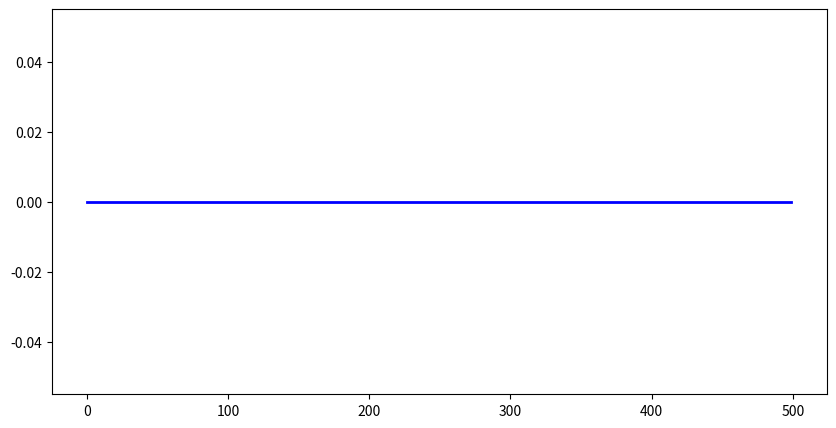

Generate this figure with matplotlib:
import numpy as np
import matplotlib.pyplot as plt
import matplotlib.animation as animation
import time as timel
### Initial conditions
nx=500 ## Number of grid points
nt=5000 ## Number of time steps
dx=1
dt=0.001
time2= np.linspace(0,nt*dt,nt+1)
p_old,p,p_new = (np.zeros(nx) for _ in range(3))
c0=700
c = np.zeros(nx) +c0
# c= c + -300/249**2 * (np.arange(nx)-249)**2
domain =np.arange(0, nx*dx, dx)
### Source time function
f0=25.
t0=4./f0
time = np.linspace(0*dt, nt*dt, nt)

def src_func(time):
    return -2. * (time-t0) * (f0 ** 2) * (np.exp(-1.0 * (f0 **2) * (time - t0) ** 2))
isrc = round(nx/2)
### Boundary conditions
boundary = 'zero'  

### Plot setup

cfl = c0*dt/dx
if cfl > 1:
    print(f'Warning: CFL condition violated! CFL = {cfl:.2f} > 1.0')
else:
    print(f'CFL condition satisfied. CFL = {cfl:.2f} <= 1.0')
fig,ax = plt.subplots(figsize=(10, 5))
line1,= ax.plot(domain, p, lw=2, color='blue')
# ### Solver
t=0
def five_pt_stencil(frame):
    global p,p_old,p_new, t 
    for x in np.arange(2, nx-2, 1):
        if x == isrc:
            p_new[x] = c[x]**2 * dt**2/ dx**2 *(-p[x-2]+16*p[x-1]-30*p[x]+16*p[x+1]-p[x+2])/12 + (src_func(t*dt)/dx * dt**2) +2*p[x] - p_old[x] 
        else:
            p_new[x] = c[x]**2 * dt**2/ dx**2 *(-p[x-2]+16*p[x-1]-30*p[x]+16*p[x+1]-p[x+2])/12 +2*p[x] - p_old[x] 
    if boundary == 'zero':
        p_new[0:1] = 0
        p_new[-2:] = 0
    elif boundary == 'neumann':
        p_new[0:1] = p_new[2]
        p_new[-2:] = p_new[-3]
    # elif boundary == 'absorbing':
    #     p_new[0:1] = p_new[2:]
    #     p_new[-2:] = 0
    p_old = p.copy()
    p=p_new.copy()
    line1.set_ydata(p)
    ax.set_ylim(np.min(p), np.max(p))
    ax.set_title(f'Time = {t*dt:.3f} s')
    t+=1
    if t%5==0:
        return(line1,)
ani = animation.FuncAnimation(fig, func= five_pt_stencil, frames=np.arange(0,500,5), interval=1, blit=False)
plt.show()